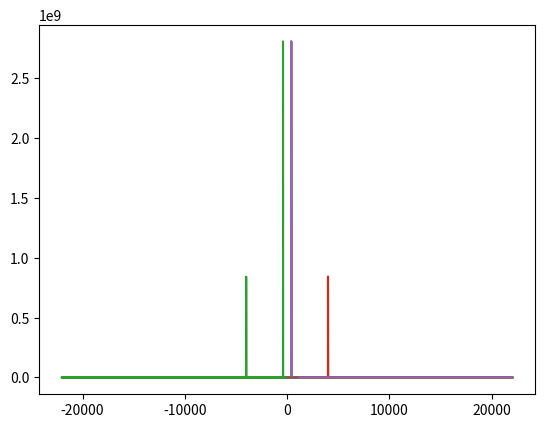

Here is the Python script that generated this plot:
import numpy as np
from scipy.io.wavfile import write
from scipy.fft import fft, fftfreq
from scipy.fft import rfft, rfftfreq
from scipy.fft import irfft
from matplotlib import pyplot as plt
SAMPLE_RATE = 44100  # Hertz
DURATION = 5  # Seconds


def generate_sine_wave(freq, sample_rate, duration):
    x = np.linspace(0, duration, sample_rate * duration, endpoint=False)
    frequencies = x * freq
    # 2pi because np.sin takes radians
    y = np.sin((2 * np.pi) * frequencies)
    return x, y


# Generate a 2 hertz sine wave that lasts for 5 seconds
x, y = generate_sine_wave(2, SAMPLE_RATE, DURATION)
plt.plot(x, y)
plt.show()
_, nice_tone = generate_sine_wave(400, SAMPLE_RATE, DURATION)
_, noise_tone = generate_sine_wave(4000, SAMPLE_RATE, DURATION)
noise_tone = noise_tone * 0.3

mixed_tone = nice_tone + noise_tone
normalized_tone = np.int16((mixed_tone / mixed_tone.max()) * 32767)
plt.plot(normalized_tone[:1000])
plt.show()
# Remember SAMPLE_RATE = 44100 Hz is our playback rate
write("mysinewave.wav", SAMPLE_RATE, normalized_tone)
# Number of samples in normalized_tone
N = SAMPLE_RATE * DURATION
yf = fft(normalized_tone)
xf = fftfreq(N, 1 / SAMPLE_RATE)
plt.plot(xf, np.abs(yf))
plt.show()
# Note the extra 'r' at the front
yf = rfft(normalized_tone)
xf = rfftfreq(N, 1 / SAMPLE_RATE)
plt.plot(xf, np.abs(yf))
plt.show()
# The maximum frequency is half the sample rate
points_per_freq = len(xf) / (SAMPLE_RATE / 2)
# Our target frequency is 4000 Hz
target_idx = int(points_per_freq * 4000)
yf[target_idx - 1: target_idx + 2] = 0
plt.plot(xf, np.abs(yf))
plt.show()
new_sig = irfft(yf)
plt.plot(new_sig[:1000])
plt.show()
norm_new_sig = np.int16(new_sig * (32767 / new_sig.max()))
write("clean.wav", SAMPLE_RATE, norm_new_sig)
